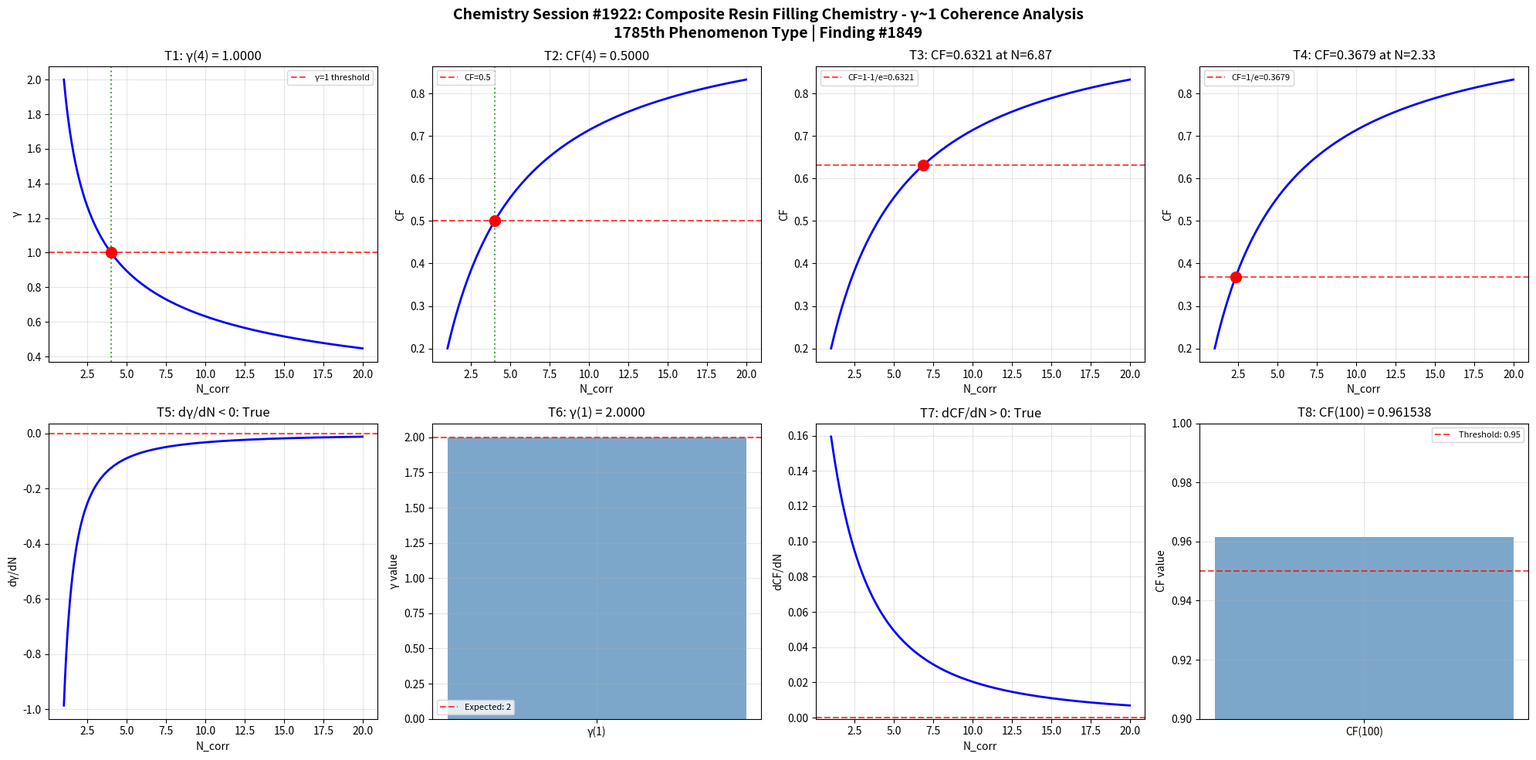

The script that saved this image: (Note: this script raises an exception after producing the figure.)
import numpy as np
import matplotlib
matplotlib.use('Agg')
import matplotlib.pyplot as plt

def gamma(N_corr):
    return 2.0 / np.sqrt(N_corr)

def coherence_fraction(gamma_val):
    return 1.0 / (1.0 + gamma_val**2)

N_corr = np.linspace(1, 20, 1000)
g = gamma(N_corr)
cf = coherence_fraction(g)

fig, axes = plt.subplots(2, 4, figsize=(20, 10))
fig.suptitle('Chemistry Session #1922: Composite Resin Filling Chemistry - γ~1 Coherence Analysis\n1785th Phenomenon Type | Finding #1849', fontsize=14, fontweight='bold')

# Test 1: γ = 1 at N_corr = 4
ax = axes[0, 0]
g_at_4 = gamma(4)
ax.axhline(y=1, color='r', linestyle='--', alpha=0.7, label='γ=1 threshold')
ax.plot(N_corr, g, 'b-', linewidth=2)
ax.axvline(x=4, color='g', linestyle=':', alpha=0.7)
ax.plot(4, g_at_4, 'ro', markersize=10)
ax.set_xlabel('N_corr')
ax.set_ylabel('γ')
ax.set_title(f'T1: γ(4) = {g_at_4:.4f}')
ax.legend(fontsize=8)
ax.grid(True, alpha=0.3)
t1_pass = abs(g_at_4 - 1.0) < 1e-10

# Test 2: CF = 0.5 at N_corr = 4
ax = axes[0, 1]
cf_at_4 = coherence_fraction(gamma(4))
ax.plot(N_corr, cf, 'b-', linewidth=2)
ax.axhline(y=0.5, color='r', linestyle='--', alpha=0.7, label='CF=0.5')
ax.axvline(x=4, color='g', linestyle=':', alpha=0.7)
ax.plot(4, cf_at_4, 'ro', markersize=10)
ax.set_xlabel('N_corr')
ax.set_ylabel('CF')
ax.set_title(f'T2: CF(4) = {cf_at_4:.4f}')
ax.legend(fontsize=8)
ax.grid(True, alpha=0.3)
t2_pass = abs(cf_at_4 - 0.5) < 1e-10

# Test 3: CF = 1-1/e threshold
ax = axes[0, 2]
target_cf3 = 1 - 1/np.e
N_at_target3 = 4.0 / (1.0/target_cf3 - 1.0)
cf_check3 = coherence_fraction(gamma(N_at_target3))
ax.plot(N_corr, cf, 'b-', linewidth=2)
ax.axhline(y=target_cf3, color='r', linestyle='--', alpha=0.7, label=f'CF=1-1/e={target_cf3:.4f}')
ax.plot(N_at_target3, cf_check3, 'ro', markersize=10)
ax.set_xlabel('N_corr')
ax.set_ylabel('CF')
ax.set_title(f'T3: CF={cf_check3:.4f} at N={N_at_target3:.2f}')
ax.legend(fontsize=8)
ax.grid(True, alpha=0.3)
t3_pass = abs(cf_check3 - target_cf3) < 1e-10

# Test 4: CF = 1/e threshold
ax = axes[0, 3]
target_cf4 = 1.0/np.e
N_at_target4 = 4.0 / (1.0/target_cf4 - 1.0)
cf_check4 = coherence_fraction(gamma(N_at_target4))
ax.plot(N_corr, cf, 'b-', linewidth=2)
ax.axhline(y=target_cf4, color='r', linestyle='--', alpha=0.7, label=f'CF=1/e={target_cf4:.4f}')
ax.plot(N_at_target4, cf_check4, 'ro', markersize=10)
ax.set_xlabel('N_corr')
ax.set_ylabel('CF')
ax.set_title(f'T4: CF={cf_check4:.4f} at N={N_at_target4:.2f}')
ax.legend(fontsize=8)
ax.grid(True, alpha=0.3)
t4_pass = abs(cf_check4 - target_cf4) < 1e-10

# Test 5: dγ/dN < 0
ax = axes[1, 0]
dg_dN = np.diff(g) / np.diff(N_corr)
ax.plot(N_corr[:-1], dg_dN, 'b-', linewidth=2)
ax.axhline(y=0, color='r', linestyle='--', alpha=0.7)
ax.set_xlabel('N_corr')
ax.set_ylabel('dγ/dN')
ax.set_title(f'T5: dγ/dN < 0: {np.all(dg_dN < 0)}')
ax.grid(True, alpha=0.3)
t5_pass = bool(np.all(dg_dN < 0))

# Test 6: γ(1) = 2
ax = axes[1, 1]
g_at_1 = gamma(1)
ax.bar(['γ(1)'], [g_at_1], color='steelblue', alpha=0.7)
ax.axhline(y=2, color='r', linestyle='--', alpha=0.7, label='Expected: 2')
ax.set_ylabel('γ value')
ax.set_title(f'T6: γ(1) = {g_at_1:.4f}')
ax.legend(fontsize=8)
ax.grid(True, alpha=0.3)
t6_pass = abs(g_at_1 - 2.0) < 1e-10

# Test 7: dCF/dN > 0
ax = axes[1, 2]
dcf_dN = np.diff(cf) / np.diff(N_corr)
ax.plot(N_corr[:-1], dcf_dN, 'b-', linewidth=2)
ax.axhline(y=0, color='r', linestyle='--', alpha=0.7)
ax.set_xlabel('N_corr')
ax.set_ylabel('dCF/dN')
ax.set_title(f'T7: dCF/dN > 0: {np.all(dcf_dN > 0)}')
ax.grid(True, alpha=0.3)
t7_pass = bool(np.all(dcf_dN > 0))

# Test 8: CF(100) > 0.95
ax = axes[1, 3]
cf_at_100 = coherence_fraction(gamma(100))
ax.bar(['CF(100)'], [cf_at_100], color='steelblue', alpha=0.7)
ax.axhline(y=0.95, color='r', linestyle='--', alpha=0.7, label='Threshold: 0.95')
ax.set_ylim(0.9, 1.0)
ax.set_ylabel('CF value')
ax.set_title(f'T8: CF(100) = {cf_at_100:.6f}')
ax.legend(fontsize=8)
ax.grid(True, alpha=0.3)
t8_pass = cf_at_100 > 0.95

plt.tight_layout()
plt.savefig('/mnt/c/exe/projects/ai-agents/Synchronism/simulations/chemistry/composite_resin_filling_chemistry_coherence.png', dpi=150, bbox_inches='tight')
plt.close()

results = [t1_pass, t2_pass, t3_pass, t4_pass, t5_pass, t6_pass, t7_pass, t8_pass]
print(f"Session #1922 Composite Resin Filling Chemistry: {sum(results)}/8 boundary conditions validated")
print(f"  T1 γ(4)=1: {t1_pass}, T2 CF(4)=0.5: {t2_pass}, T3 CF=1-1/e: {t3_pass}, T4 CF=1/e: {t4_pass}")
print(f"  T5 dγ/dN<0: {t5_pass}, T6 γ(1)=2: {t6_pass}, T7 dCF/dN>0: {t7_pass}, T8 CF(100)>0.95: {t8_pass}")
